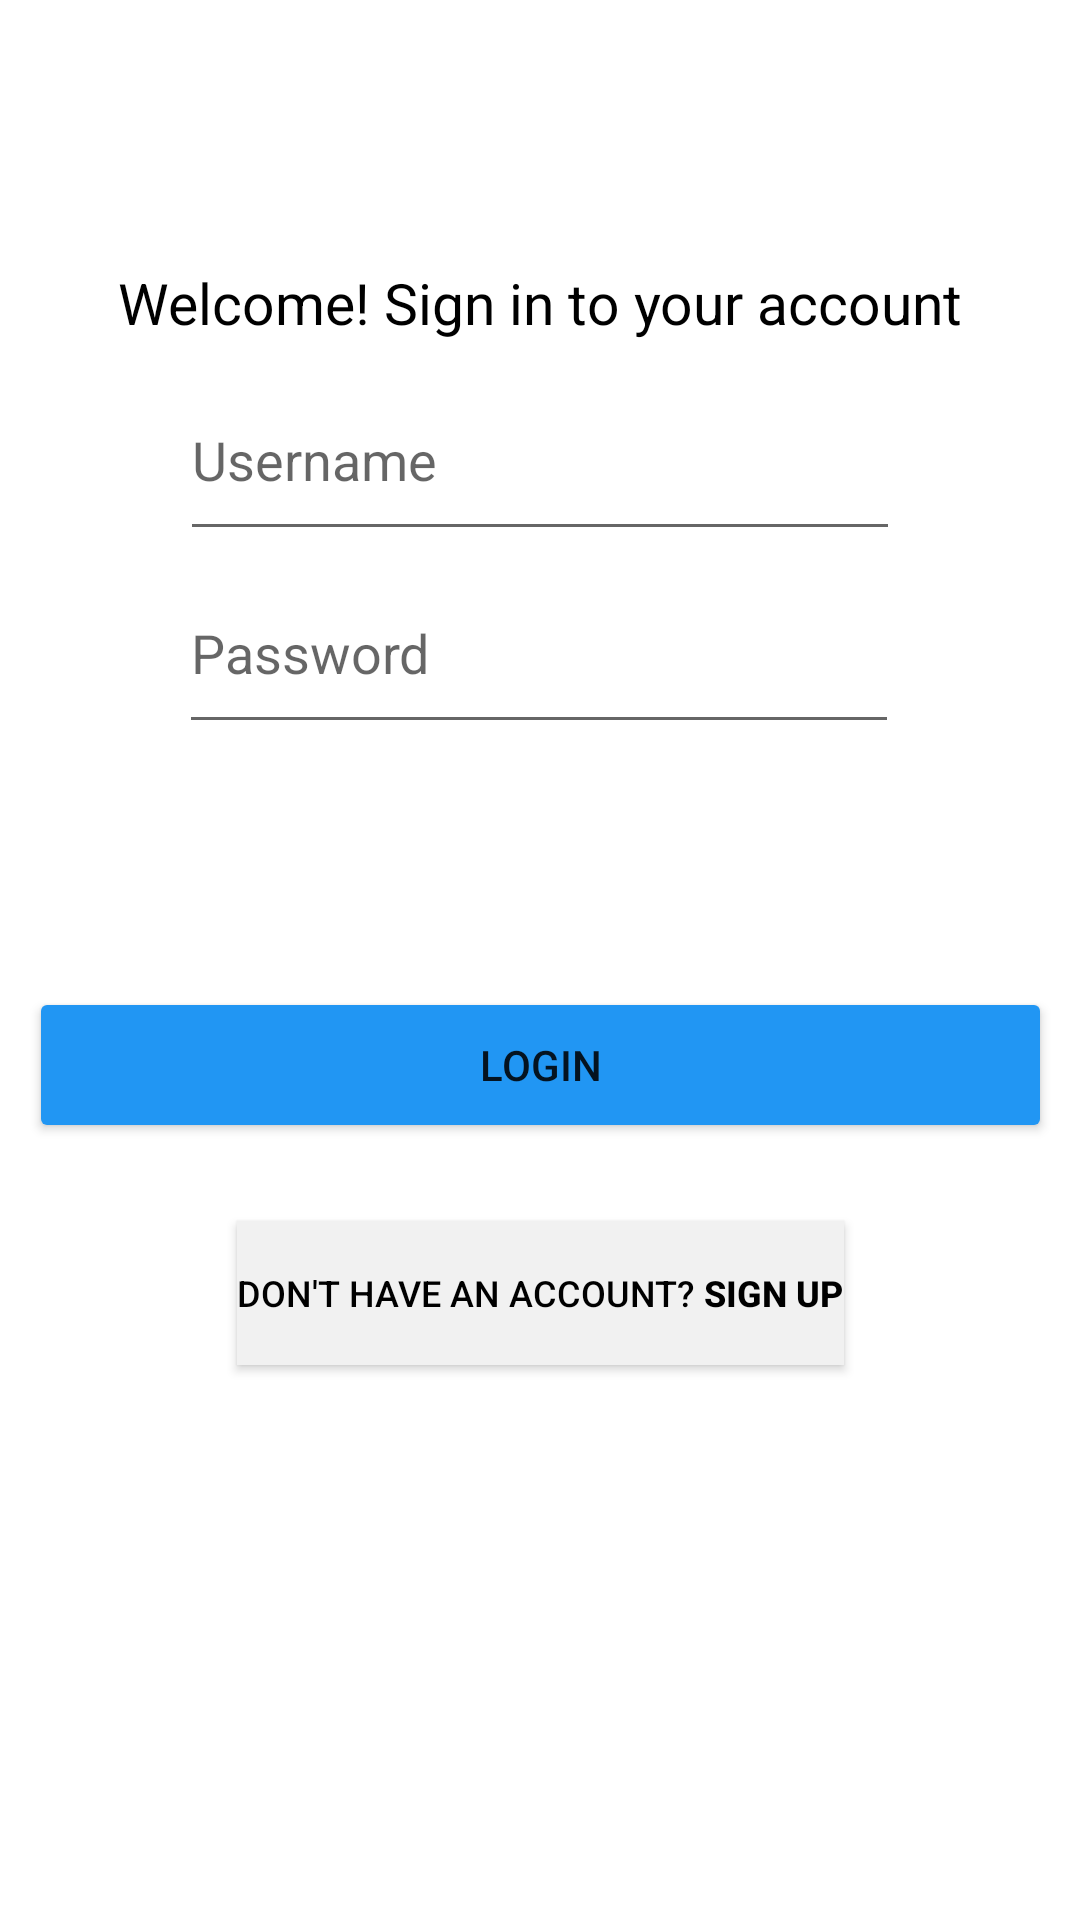

Here is an Android app screen rendered from its layout file. Give the layout XML and the strings, colors and styles it references.
<!-- AndroidManifest.xml: application theme Theme.NoteMeApp -->
<!-- res/layout/activity_main.xml -->
<?xml version="1.0" encoding="utf-8"?>
<androidx.constraintlayout.widget.ConstraintLayout xmlns:android="http://schemas.android.com/apk/res/android"
    xmlns:app="http://schemas.android.com/apk/res-auto"
    xmlns:tools="http://schemas.android.com/tools"
    android:layout_width="match_parent"
    android:layout_height="match_parent"
    tools:context=".MainActivity">

    <TextView
        android:id="@+id/textView"
        android:layout_width="288dp"
        android:layout_height="35dp"
        android:background="#FFFFFF"
        android:gravity="center"
        android:text="@string/text_main_message"
        android:textColor="#000000"
        android:textSize="19sp"
        app:layout_constraintBottom_toBottomOf="parent"
        app:layout_constraintEnd_toEndOf="parent"
        app:layout_constraintStart_toStartOf="parent"
        app:layout_constraintTop_toTopOf="parent"
        app:layout_constraintVertical_bias="0.138" />

    <EditText
        android:id="@+id/username"
        android:layout_width="240dp"
        android:layout_height="64dp"
        android:ems="10"
        android:hint="@string/hint_username"
        android:inputType="textPersonName"
        app:layout_constraintBottom_toTopOf="@+id/password"
        app:layout_constraintEnd_toEndOf="parent"
        app:layout_constraintStart_toStartOf="parent"
        app:layout_constraintTop_toBottomOf="@+id/textView"
        app:layout_constraintVertical_bias="0.812" />

    <EditText
        android:id="@+id/password"
        android:layout_width="240dp"
        android:layout_height="64dp"
        android:layout_marginBottom="392dp"
        android:ems="10"
        android:hint="@string/hint_password"
        android:inputType="textPassword"
        app:layout_constraintBottom_toBottomOf="parent"
        app:layout_constraintEnd_toEndOf="parent"
        app:layout_constraintHorizontal_bias="0.497"
        app:layout_constraintStart_toStartOf="parent"
        app:layout_constraintTop_toBottomOf="@+id/textView"
        app:layout_constraintVertical_bias="1.0" />

    <Button
        android:id="@+id/btn_login"
        android:layout_width="341dp"
        android:layout_height="52dp"
        android:text="@string/button_main_login"
        app:backgroundTint="#2196F3"
        app:layout_constraintBottom_toTopOf="@+id/btn_signup"
        app:layout_constraintEnd_toEndOf="parent"
        app:layout_constraintStart_toStartOf="parent"
        app:layout_constraintTop_toBottomOf="@+id/password"
        app:layout_constraintVertical_bias="0.757" />

    <Button
        android:id="@+id/btn_signup"
        android:layout_width="wrap_content"
        android:layout_height="wrap_content"
        android:background="#FFF4F4"
        android:text="@string/button_main_sign_up"
        android:textColor="#000000"
        android:textSize="12sp"
        app:backgroundTint="#F1F1F1"
        app:layout_constraintBottom_toBottomOf="parent"
        app:layout_constraintEnd_toEndOf="parent"
        app:layout_constraintStart_toStartOf="parent"
        app:layout_constraintTop_toBottomOf="@+id/password"
        app:layout_constraintVertical_bias="0.462" />

</androidx.constraintlayout.widget.ConstraintLayout>
<!-- resources referenced by this layout -->
<resources>
  <string name="button_main_login">Login</string>
  <string name="button_main_sign_up">Don\'t have an account? <b>Sign up</b></string>
  <string name="hint_password">Password</string>
  <string name="hint_username">Username</string>
  <string name="text_main_message">Welcome! Sign in to your account</string>
  <style name="Theme.NoteMeApp" parent="Theme.MaterialComponents.DayNight.DarkActionBar">
          
          <item name="colorPrimary">@color/purple_500</item>
          <item name="colorPrimaryVariant">@color/purple_700</item>
          <item name="colorOnPrimary">@color/white</item>
          
          <item name="colorSecondary">@color/teal_200</item>
          <item name="colorSecondaryVariant">@color/teal_700</item>
          <item name="colorOnSecondary">@color/black</item>
          
          <item name="android:statusBarColor" tools:targetApi="l">?attr/colorPrimaryVariant</item>
          
      </style>
  <!-- not gathered from this repository: default colours our renderer supplied (Android Studio template values) -->
  <color name="purple_500">#FF6200EE</color>
  <color name="purple_700">#FF3700B3</color>
  <color name="teal_200">#FF03DAC5</color>
  <color name="teal_700">#FF018786</color>
  <color name="black">#FF000000</color>
  <color name="white">#FFFFFFFF</color>
</resources>
